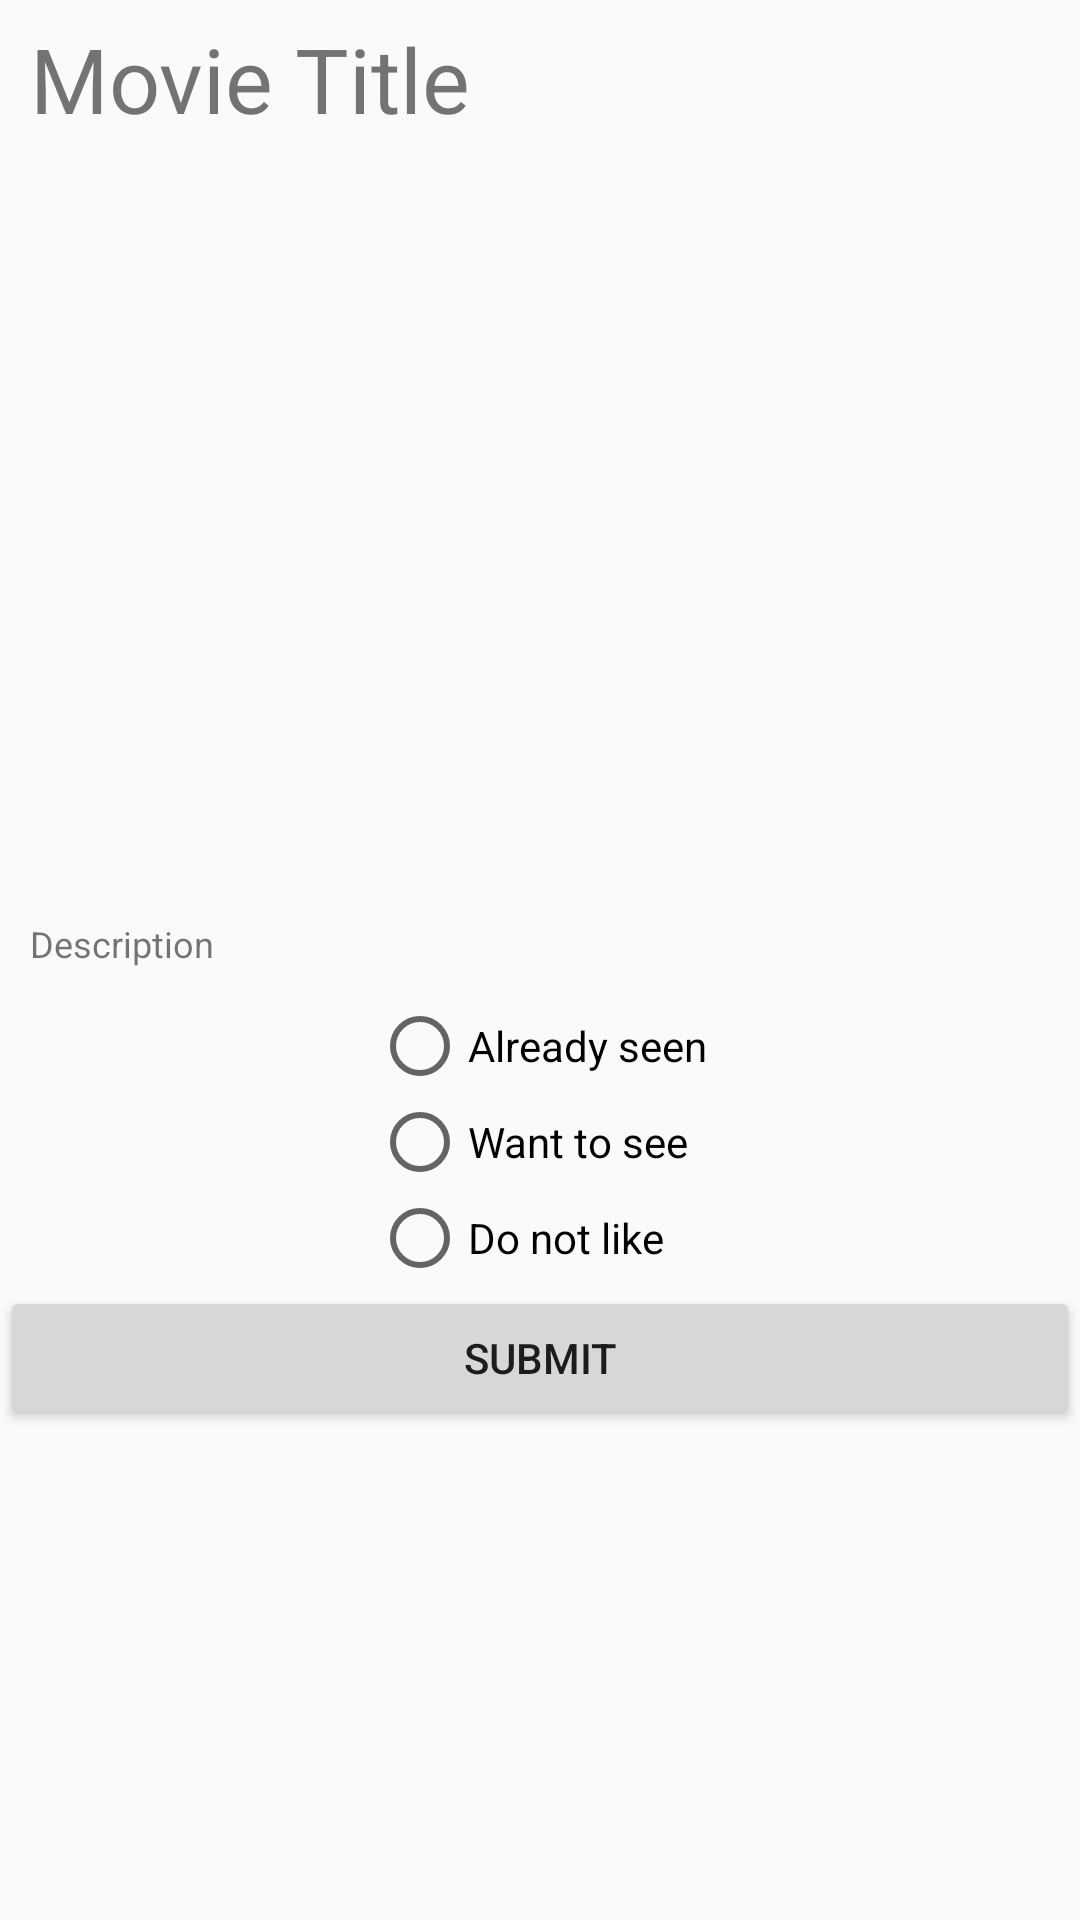

The Android layout XML behind this screen, and the referenced resources:
<!-- AndroidManifest.xml: application theme AppTheme -->
<!-- res/layout/activity_movie_detail.xml -->
<?xml version="1.0" encoding="utf-8"?>
<ScrollView xmlns:android="http://schemas.android.com/apk/res/android"
    xmlns:tools="http://schemas.android.com/tools"
    android:layout_width="match_parent"
    android:layout_height="match_parent"
    tools:context="io.malone.starwarsapp.MovieDetailActivity">

    <RelativeLayout
        android:layout_width="match_parent"
        android:layout_height="wrap_content">

        <TextView
            android:id="@+id/movie_detail_title"
            android:layout_width="match_parent"
            android:layout_height="match_parent"
            android:layout_marginTop="6dp"
            android:layout_marginLeft="10dp"
            android:layout_marginRight="10dp"
            android:textSize="30sp"
            android:text="@string/movie_detail_title" />

        <ImageView
            android:id="@+id/movie_detail_thumbnail"
            android:layout_width="140dp"
            android:layout_height="230dp"
            android:layout_margin="10dp"
            android:layout_below="@+id/movie_detail_title"
            android:layout_centerHorizontal="true"
            android:contentDescription="@string/movie_detail_thumbnail_description" />

        <TextView
            android:id="@+id/movie_detail_description"
            android:layout_width="match_parent"
            android:layout_height="match_parent"
            android:layout_margin="10dp"
            android:layout_alignParentStart="true"
            android:layout_below="@+id/movie_detail_thumbnail"
            android:text="@string/movie_detail_description"
            android:textSize="12sp" />

        <RadioGroup xmlns:android="http://schemas.android.com/apk/res/android"
            android:id="@+id/movie_detail_radio_group"
            android:layout_width="wrap_content"
            android:layout_height="wrap_content"
            android:layout_centerHorizontal="true"
            android:orientation="vertical"
            android:layout_below="@+id/movie_detail_description">

            <RadioButton android:id="@+id/movie_detail_radio_as"
                android:layout_width="wrap_content"
                android:layout_height="wrap_content"
                android:text="@string/has_seen_status_already_seen"
                android:onClick="onRadioChange" />
            <RadioButton android:id="@+id/movie_detail_radio_wts"
                android:layout_width="wrap_content"
                android:layout_height="wrap_content"
                android:text="@string/has_seen_status_want_to_see"
                android:onClick="onRadioChange" />
            <RadioButton android:id="@+id/movie_detail_radio_dnl"
                android:layout_width="wrap_content"
                android:layout_height="wrap_content"
                android:text="@string/has_seen_status_do_not_like"
                android:onClick="onRadioChange" />

        </RadioGroup>

        <Button
            android:id="@+id/movie_detail_submit_button"
            android:layout_height="wrap_content"
            android:layout_width="fill_parent"
            android:layout_below="@id/movie_detail_radio_group"
            android:text="@string/submit_button" />

    </RelativeLayout>

</ScrollView>
<!-- resources referenced by this layout -->
<resources>
  <string name="has_seen_status_already_seen">Already seen</string>
  <string name="has_seen_status_do_not_like">Do not like</string>
  <string name="has_seen_status_want_to_see">Want to see</string>
  <string name="movie_detail_description">Description</string>
  <string name="movie_detail_thumbnail_description">This is a thumbnail</string>
  <string name="movie_detail_title">Movie Title</string>
  <string name="submit_button">Submit</string>
  <style name="AppTheme" parent="Theme.AppCompat.Light.DarkActionBar">
          <item name="colorPrimary">@color/colorPrimary</item>
          <item name="colorPrimaryDark">@color/colorPrimaryDark</item>
          <item name="colorAccent">@color/colorAccent</item>
      </style>
  <color name="colorPrimary">#3F51B5</color>
  <color name="colorPrimaryDark">#303F9F</color>
  <color name="colorAccent">#FF4081</color>
</resources>
